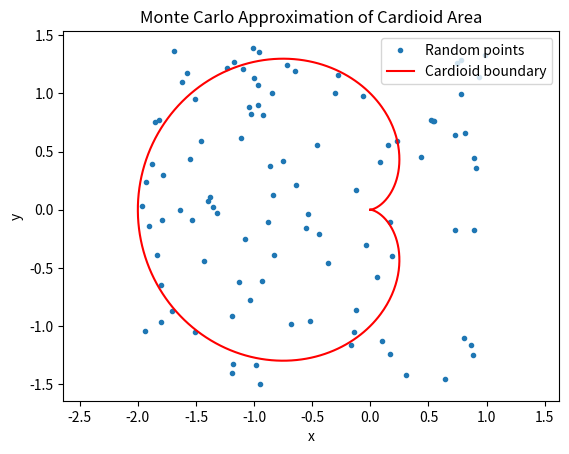

The script that saved this image:
import numpy as np
import matplotlib.pyplot as plt
import random

# QUESTION 1 – SIMPLE VERSION

n = 100
xdata = []
ydata = []
inside = 0

# Bounding box for cardioid r = 1 - cos(theta)
xmin, xmax = -2, 1
ymin, ymax = -1.5, 1.5
box_area = (xmax - xmin) * (ymax - ymin)

for i in range(n):
    x = xmin + (xmax - xmin) * random.random()
    y = ymin + (ymax - ymin) * random.random()

    xdata.append(x)
    ydata.append(y)

    r = np.sqrt(x**2 + y**2)
    theta = np.arctan2(y, x)
    r_card = 1 - np.cos(theta)

    if r <= r_card and r_card >= 0:
        inside += 1

area_est = box_area * inside / n

# Plot the random points
plt.plot(xdata, ydata, ".", label="Random points")

# Plot the cardioid
theta_vals = np.linspace(0, 2*np.pi, 500)
r_vals = 1 - np.cos(theta_vals)
x_card = r_vals * np.cos(theta_vals)
y_card = r_vals * np.sin(theta_vals)
plt.plot(x_card, y_card, "r", label="Cardioid boundary")

plt.axis("equal")
plt.xlabel("x")
plt.ylabel("y")
plt.title("Monte Carlo Approximation of Cardioid Area")
plt.legend()
plt.show()

print("Hits =", inside)
print("Trials =", n)
print("Estimated area =", area_est)
